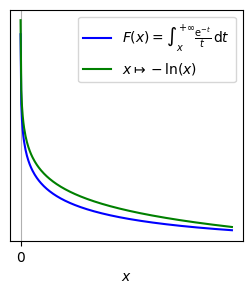

This figure's Python source: (Note: this script raises an exception after producing the figure.)
import matplotlib as mpl
import numpy as np
import matplotlib.pyplot as plt
from scipy.integrate import quad

mpl.use("pgf")

def F(x):
    result, _ = quad(lambda t: np.exp(-t) / t, x, np.inf)
    return result

def F1(x):
    return np.exp(-x) / x + np.exp(-x) / (x**2)

x_values = np.linspace(0.0001, 0.5, 300) # 10, 18
F_values = [F(x) for x in x_values]
F1_values = [F1(x) for x in x_values]
F2_values = [-np.log(x) for x in x_values]

fig, ax = plt.subplots(figsize=(3, 3)) 
plt.plot(x_values, F_values, label='$F(x) = \int_x^{+\infty} \\frac{\mathrm{e}^{-t}}{t} \\, \mathrm{d} t$', color='blue')
# plt.plot(x_values, F1_values, label='$x \mapsto \\frac{\mathrm{e}^{-x}}{x} + \\frac{\mathrm{e}^{-x}}{x^2}$', color='red')
plt.plot(x_values, F2_values, label='$x \mapsto -\ln(x)$', color='green')

plt.xlabel("$x$")
# plt.ylabel("$f(x)$")
plt.grid(True)

x_ticks = [0]
x_labels = ['$0$']  
ax.set_xticks(x_ticks)
ax.set_xticklabels(x_labels)

y_ticks = []
y_labels = []  
ax.set_yticks(y_ticks)
ax.set_yticklabels(y_labels)

plt.legend()
plt.tight_layout()
plt.show()

plt.savefig("un_developpement_asymptotique_en0.pgf")
